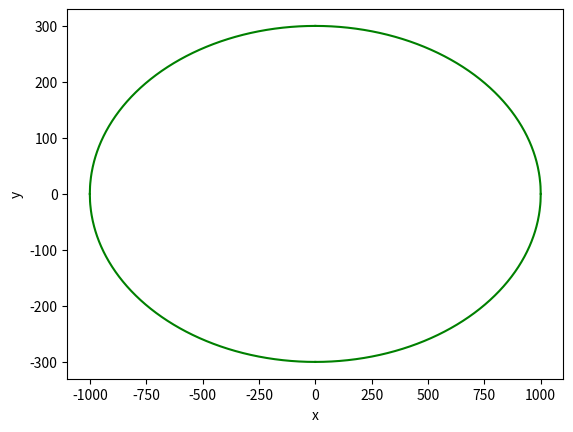

Generate this figure with matplotlib:
#3. Напишите код на Python, реализующий построение графика эллипса
import numpy as np
import matplotlib.pyplot as plt

x = []
x2 = []
y = []
y2 = []
for i in range(1001):
    a = 1000
    b = 300
    x.append(i)
    x2.append(-i)
    y.append(np.sqrt((1-(i**2 / a**2)) * b**2))
    y2.append(-np.sqrt((1-(i**2 / a**2)) * b**2))

plt.plot(x, y, color='g')
plt.plot(x2, y, color='g')
plt.plot(x, y2, color='g')
plt.plot(x2, y2, color='g')
plt.xlabel('x')
plt.ylabel('y')
plt.show()